Run: headless pygame with SDL's dummy video driver; simulated clock (each Clock.tick advances the game by its frame time, no real sleeping); random seed 0; keys injected as events and as key.get_pressed() state; no mouse input.
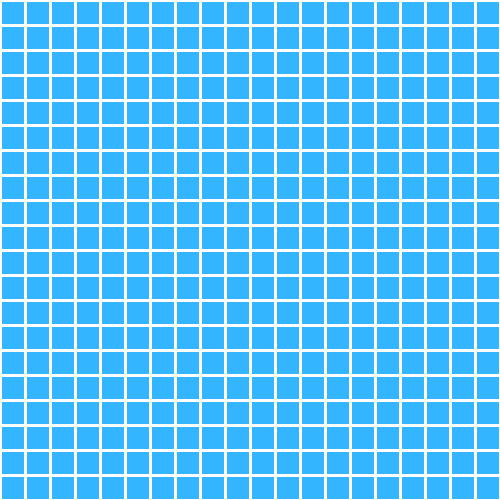
Frame 1 of 4 · flips 1–60 · no input
Frame 2 of 4 · flips 61–180 · tapped SPACE, RETURN · held RIGHT (→), D · screen unchanged from frame 1, image omitted
Frame 3 of 4 · flips 181–300 · held DOWN (↓), S · screen unchanged from frame 2, image omitted
Frame 4 of 4 · flips 301–420 · held LEFT (←), A, UP (↑), W · screen unchanged from frame 3, image omitted

The pygame program that drew these frames:

import pygame, sys

pygame.init()

# COLORES
BLACK = (0,0,0)
WHITE = (255, 255, 255)
GREEN = (0, 255, 0)
RED = (255, 0, 0)
BLUE = (0, 0, 255)
BACKGROUND = (51, 181, 255)

size = (500, 500)

screen = pygame.display.set_mode(size)

while True:
    for event in pygame.event.get():

        if event.type == pygame.QUIT:
            sys.exit()

    screen.fill(BACKGROUND)
    ###-----------------
    for i in range(0, 501, 25):
        pygame.draw.line(screen, WHITE, (i, 0), (i, 500), 3)
        pygame.draw.line(screen, WHITE, (0, i), (500, i), 3)

    ###-----------------


    pygame.display.flip()
